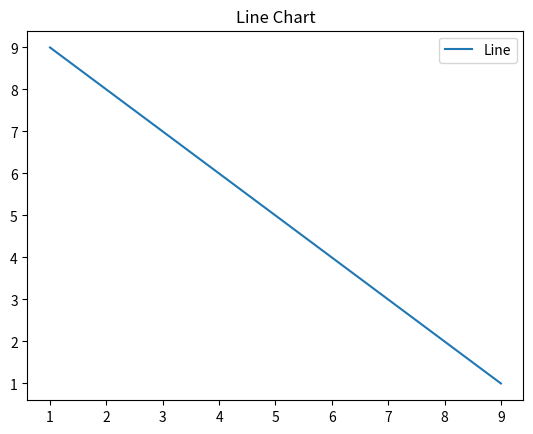

Here is the Python script that generated this plot: (Note: this script raises an exception after producing the figure.)
# -*- coding: utf-8 -*-
"""Graphs_In_Python.ipynb

Automatically generated by Colab.

Original file is located at
    https://colab.research.google.com/<link-removed>

# Line Graph
"""

import matplotlib.pyplot as plt
# data to display on plots
x = [9, 5, 1]
y = [1, 5, 9]

# This will plot a simple line chart
# with elements of x as x axis and y
# as y axis
plt.plot(x, y)
plt.title("Line Chart")

# Adding the legends
plt.legend(["Line"])
plt.show()

"""# Stem Plot Graph"""

# importing libraries
import matplotlib.pyplot as plt
import numpy as np

x = np.linspace(0.1, 5 * 3, 30)
y = np.exp(np.sin(x))

plt.stem(x, y, use_line_collection = True)
plt.show()

"""# Bar Chart"""

import matplotlib.pyplot as plt
# data to display on plots
x = [2,3,5,3,8,4,9,12,10,6,12]
y = [6,8,2,9,4,7,3,10,9,11,4]

# This will plot a simple bar chart
plt.bar(x, y)

# Title to the plot
plt.title("Bar Chart")

# Adding the legends
plt.legend(["bar"])
plt.show()

"""# Histogram"""

import matplotlib.pyplot as plt

# data to display on plots
x = [1,3,5,7,9,2,4,6,8,4,7,2]

# This will plot a simple histogram
plt.hist(x, bins = [1,2,3,4,5,6,7,8,9,10])

# Title to the plot
plt.title("Histogram")

# Adding the legends
plt.legend(["bar"])
plt.show()

"""# Scatter Plot"""

import matplotlib.pyplot as plt
# data to display on plots
x = [3, 1, 3, 12, 2, 4, 4]
y = [3, 2, 1, 4, 5, 6, 7]

# This will plot a simple scatter chart
plt.scatter(x, y)

# Adding legend to the plot
plt.legend("A")

# Title to the plot
plt.title("Scatter chart")
plt.show()

"""# Stack Plot"""

import matplotlib.pyplot as plt

# List of Days
days = [1, 2, 3, 4, 5]

# No of Study Hours
Studying = [7, 8, 6, 11, 7]

# No of Playing Hours
playing = [8, 5, 7, 8, 13]

# Stackplot with X, Y, colors value
plt.stackplot(days, Studying, playing,
            colors =['y', 'r'])

# Days
plt.xlabel('Days')

# No of hours
plt.ylabel('No of Hours')

# Title of Graph
plt.title('Representation of Study and \
Playing wrt to Days')

# Displaying Graph
plt.show()

"""# Box Plot"""

# Import libraries
import matplotlib.pyplot as plt
import numpy as np

# Creating dataset
np.random.seed(10000)
data = np.random.normal(10, 20, 30)

fig = plt.figure(figsize =(5, 3.5))

# Creating plot
plt.boxplot(data)

# show plot
plt.show()

"""# Pie Chart"""

import matplotlib.pyplot as plt
# data to display on plots
x = [3,1,6,4]

# this will explode the 1st wedge
# i.e. will separate the 1st wedge
# from the chart
e  =(0, 0, 0, 0.1)

# This will plot a simple pie chart
plt.pie(x, explode = e)

# Title to the plot
plt.title("Pie chart")
plt.show()

"""# Error Plot"""

# importing matplotlib
import matplotlib.pyplot as plt


# making a simple plot
x =[7,1,6,3,4,2,5]
y =[1,1,2,2,3,1,2]

# creating error
y_error = 0.5

# plotting graph
plt.plot(x, y)

plt.errorbar(x, y,
            yerr = y_error,
            fmt ='o')

"""# Violin Plot"""

import numpy as np
import matplotlib.pyplot as plt

# creating a list of
# uniformly distributed values
uniform = np.arange(-100, 100)

# creating a list of normally
# distributed values
normal = np.random.normal(size = 100)*30

# creating figure and axes to
# plot the image
fig, (ax1, ax2) = plt.subplots(nrows = 1,
                            ncols = 2,
                            figsize =(9, 4),
                            sharey = True)

# plotting violin plot for
# uniform distribution
ax1.set_title('Uniform Distribution')
ax1.set_ylabel('Observed values')
ax1.violinplot(uniform)

# plotting violin plot for
# normal distribution
ax2.set_title('Normal Distribution')
ax2.violinplot(normal)

# Function to show the plot
plt.show()

"""# 3D Plot"""

import matplotlib.pyplot as plt
# Creating the figure object
fig = plt.figure()

# keeping the projection = 3d
# creates the 3d plot
ax = plt.axes(projection = '3d')
plt.show()

import matplotlib.pyplot as plt
x = [1, 2, 3, 4, 5]
y = [1, 4, 9, 16, 25]
z = [1, 8, 27, 64, 125]
# Creating the figure object
fig = plt.figure()
# keeping the projection = 3d
# creates the 3d plot
ax = plt.axes(projection = '3d')
ax.plot3D(z, y, x)
plt.show()

